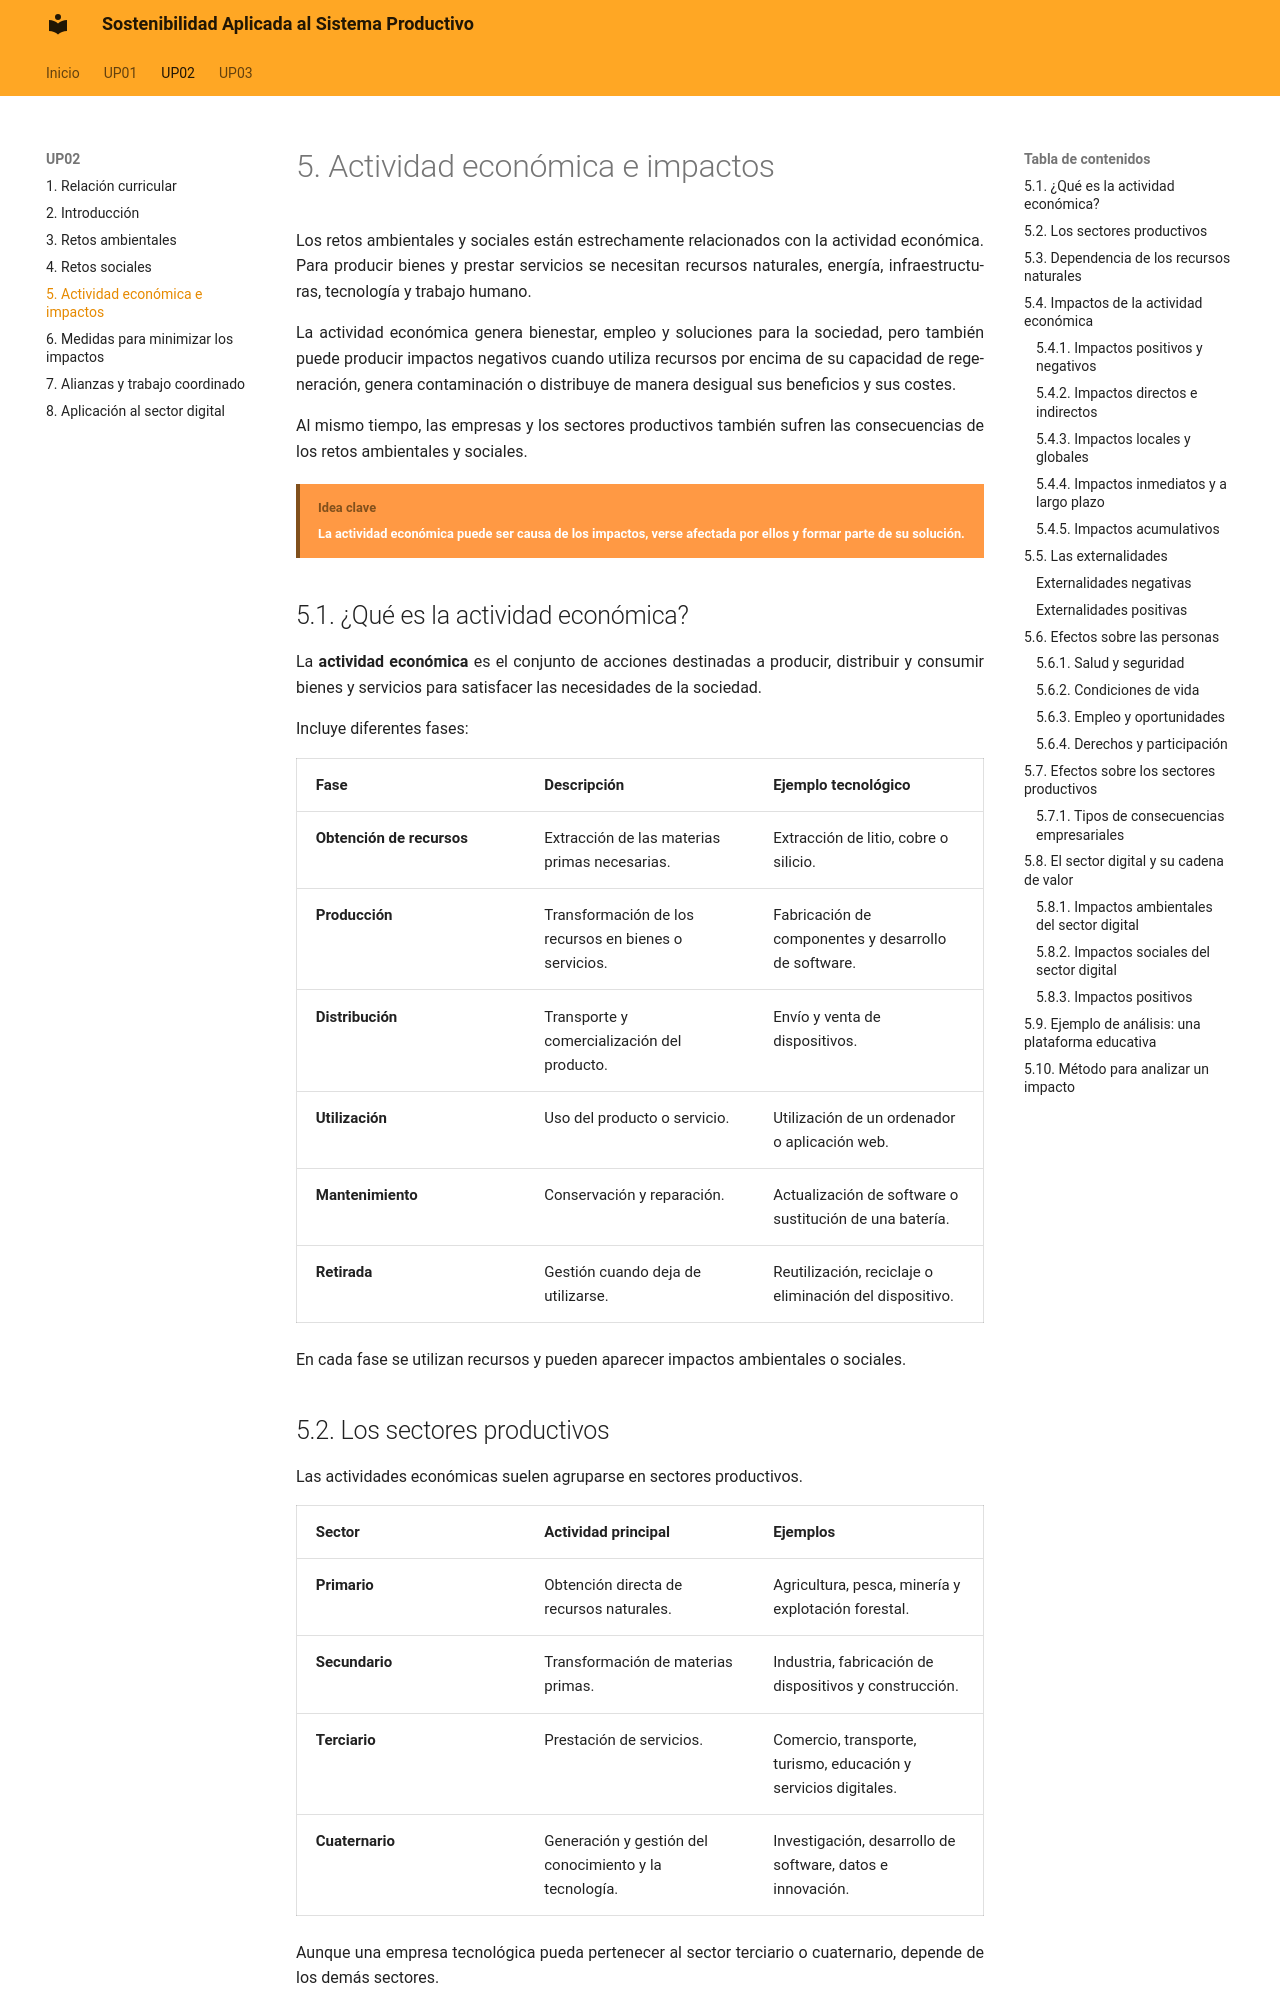

repository: calcaniz/apuntes-sostenibilidad · page: up02/05-actividad-economica-e-impactos/index.html · generator: mkdocs

---
title: UP02 · Retos ambientales y sociales del sector digital · Actividad económica e impactos
---

# 5. Actividad económica e impactos

Los retos ambientales y sociales están estrechamente relacionados con la actividad económica. Para producir bienes y prestar servicios se necesitan recursos naturales, energía, infraestructuras, tecnología y trabajo humano.

La actividad económica genera bienestar, empleo y soluciones para la sociedad, pero también puede producir impactos negativos cuando utiliza recursos por encima de su capacidad de regeneración, genera contaminación o distribuye de manera desigual sus beneficios y sus costes.

Al mismo tiempo, las empresas y los sectores productivos también sufren las consecuencias de los retos ambientales y sociales.

!!! bloque-descriptivo "Idea clave"
    La actividad económica puede ser causa de los impactos, verse afectada por ellos y formar parte de su solución.

## 5.1. ¿Qué es la actividad económica?

La **actividad económica** es el conjunto de acciones destinadas a producir, distribuir y consumir bienes y servicios para satisfacer las necesidades de la sociedad.

Incluye diferentes fases:

| Fase { .table-full-container .table-cl-secundario .table-bg-principal } | Descripción { .table-full-container .table-cl-secundario .table-bg-principal } | Ejemplo tecnológico { .table-full-container .table-cl-secundario .table-bg-principal }|
|---|---|---|
| **Obtención de recursos** | Extracción de las materias primas necesarias. | Extracción de litio, cobre o silicio. |
| **Producción** | Transformación de los recursos en bienes o servicios. | Fabricación de componentes y desarrollo de software. |
| **Distribución** | Transporte y comercialización del producto. | Envío y venta de dispositivos. |
| **Utilización** | Uso del producto o servicio. | Utilización de un ordenador o aplicación web. |
| **Mantenimiento** | Conservación y reparación. | Actualización de software o sustitución de una batería. |
| **Retirada** | Gestión cuando deja de utilizarse. | Reutilización, reciclaje o eliminación del dispositivo. |

En cada fase se utilizan recursos y pueden aparecer impactos ambientales o sociales.
